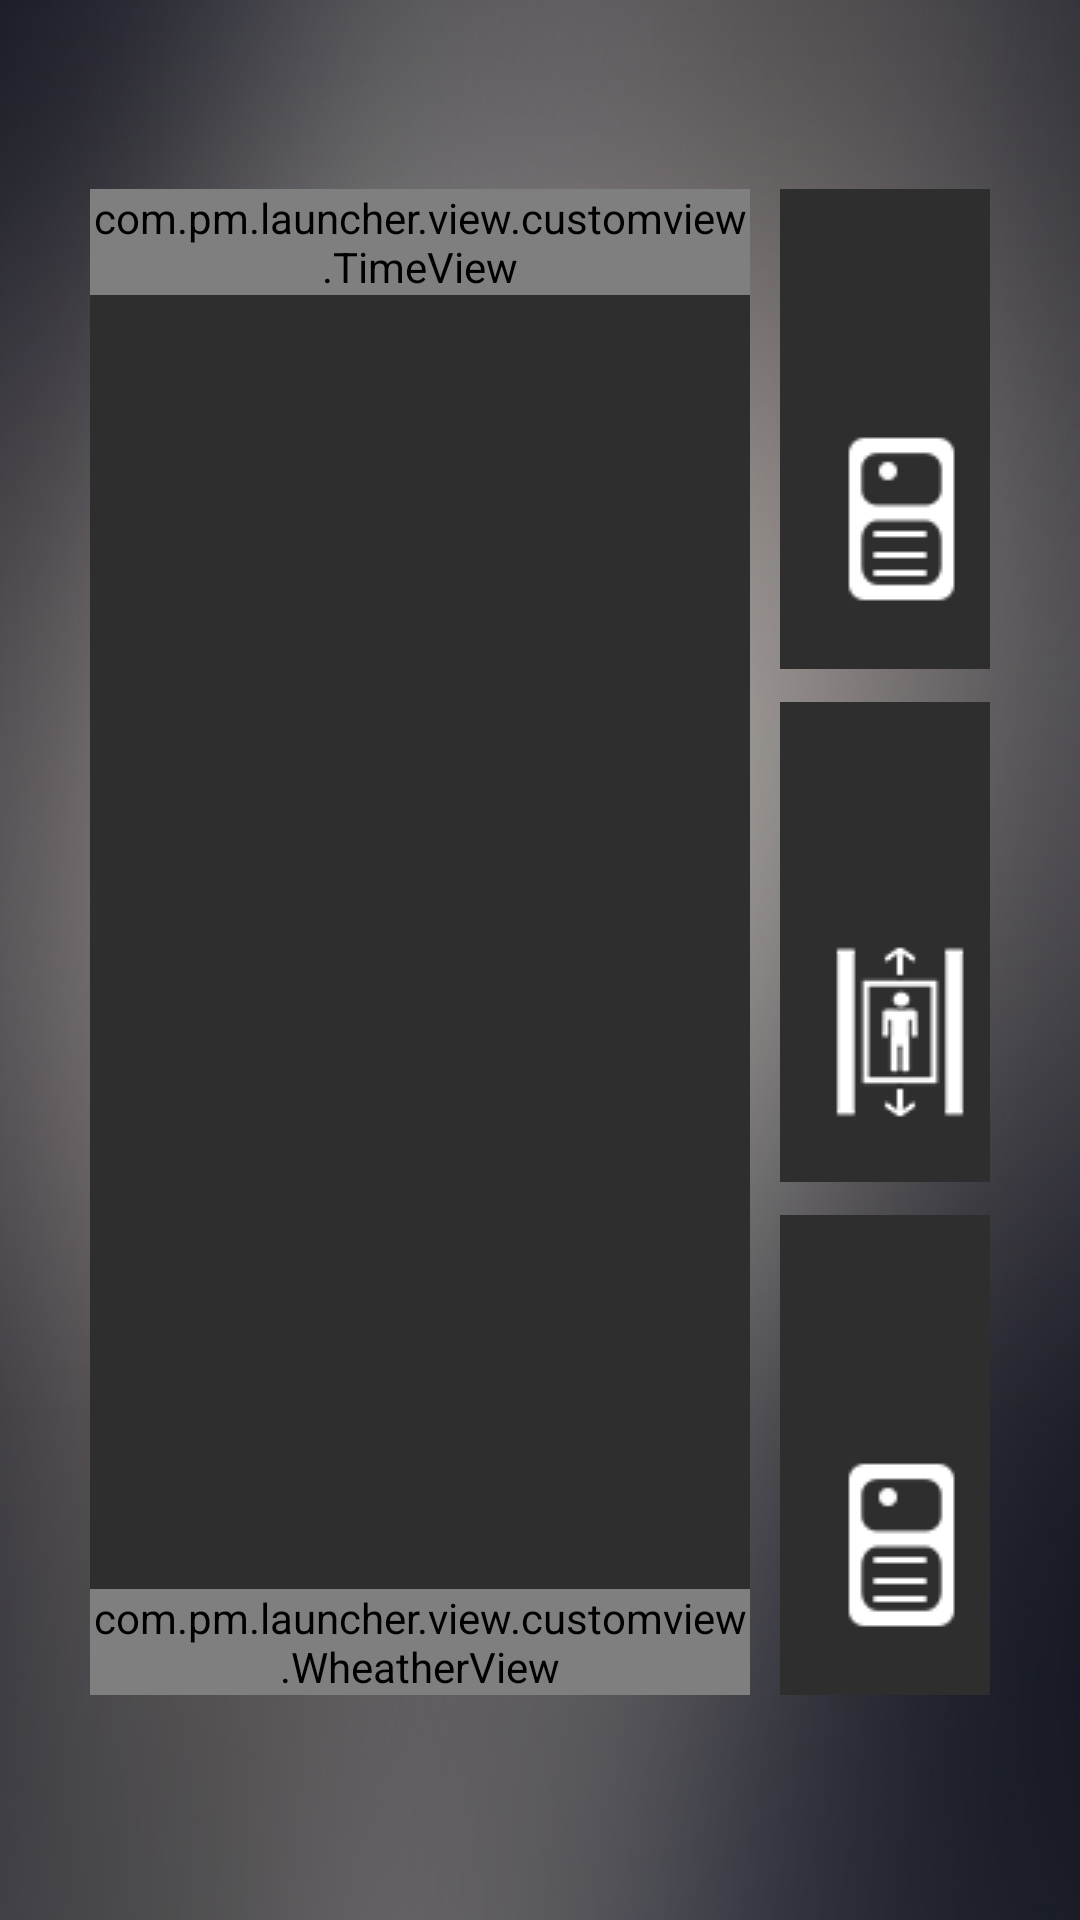

Reconstruct the res/layout file that produces this screen, plus the resources it refers to.
<!-- AndroidManifest.xml: application theme AppTheme -->
<!-- res/layout/fragment_home.xml -->
<?xml version="1.0" encoding="utf-8"?>
<LinearLayout xmlns:android="http://schemas.android.com/apk/res/android"
    xmlns:tools="http://schemas.android.com/tools"
    android:layout_width="match_parent"
    android:layout_height="wrap_content"
    android:background="@drawable/background"
    android:orientation="vertical"
    tools:context="com.pm.launcher.HomeActivity">


    <LinearLayout
        android:layout_width="match_parent"
        android:layout_height="@dimen/main_view_height"
        android:layout_marginLeft="@dimen/main_view_magin"
        android:layout_marginRight="@dimen/main_view_magin"
        android:layout_marginTop="@dimen/main_view_magin_top"
        android:orientation="horizontal">

        <RelativeLayout
            android:layout_width="@dimen/main_view_left_wdith"
            android:layout_height="wrap_content"
            android:background="@color/background"
            android:orientation="vertical">

            <com.pm.launcher.view.customview.TimeView
                android:id="@+id/timeview_home"
                android:layout_width="wrap_content"
                android:layout_height="wrap_content" />

            <com.pm.launcher.view.customview.WheatherView
                android:id="@+id/weatherview_home"
                android:layout_width="wrap_content"
                android:layout_height="wrap_content"
                android:layout_alignParentBottom="true" />

        </RelativeLayout>

        <RelativeLayout
            android:layout_width="@dimen/main_view_center_wdith"
            android:layout_height="@dimen/main_view_height"
            android:layout_marginLeft="@dimen/d_10"
            android:layout_marginRight="@dimen/d_10">

            <RelativeLayout
                android:id="@+id/rl_home_talk"
                android:layout_width="@dimen/main_view_module_width"
                android:layout_height="@dimen/main_view_module_height"
                android:background="@color/background">

                <TextView
                    android:layout_width="wrap_content"
                    android:layout_height="wrap_content"
                    android:layout_alignParentRight="true"
                    android:layout_marginRight="@dimen/d_40"
                    android:layout_marginTop="@dimen/d_40"
                    android:text="@string/talk"
                    android:textColor="@color/white"
                    android:textSize="@dimen/main_view_module_text_size" />

                <ImageView
                    android:layout_width="wrap_content"
                    android:layout_height="wrap_content"
                    android:layout_alignParentBottom="true"
                    android:layout_alignParentLeft="true"
                    android:layout_marginBottom="@dimen/d_20"
                    android:layout_marginLeft="@dimen/d_10"
                    android:src="@drawable/talk" />

            </RelativeLayout>

            <RelativeLayout
                android:id="@+id/rl_home_monitor"
                android:layout_width="@dimen/main_view_module_width"
                android:layout_height="@dimen/main_view_module_height"
                android:layout_alignParentRight="true"
                android:background="@color/background">

                <TextView
                    android:layout_width="wrap_content"
                    android:layout_height="wrap_content"
                    android:layout_alignParentRight="true"
                    android:layout_marginRight="@dimen/d_40"
                    android:layout_marginTop="@dimen/d_40"
                    android:text="@string/monitor"
                    android:textColor="@color/white"
                    android:textSize="@dimen/main_view_module_text_size" />

                <ImageView
                    android:layout_width="wrap_content"
                    android:layout_height="wrap_content"
                    android:layout_alignParentBottom="true"
                    android:layout_alignParentLeft="true"
                    android:layout_marginBottom="@dimen/d_20"
                    android:layout_marginLeft="@dimen/d_10"
                    android:src="@drawable/monitor" />

            </RelativeLayout>

            <RelativeLayout
                android:id="@+id/rl_home_electric_lift_control"
                android:layout_width="@dimen/main_view_module_width"
                android:layout_height="@dimen/main_view_module_height"
                android:layout_centerVertical="true"
                android:background="@color/background">

                <TextView
                    android:layout_width="wrap_content"
                    android:layout_height="wrap_content"
                    android:layout_alignParentRight="true"
                    android:layout_marginRight="@dimen/d_15"
                    android:layout_marginTop="@dimen/d_40"
                    android:text="@string/electric_lift_control"
                    android:textColor="@color/white"
                    android:textSize="@dimen/main_view_module_text_size" />

                <ImageView
                    android:layout_width="wrap_content"
                    android:layout_height="wrap_content"
                    android:layout_alignParentBottom="true"
                    android:layout_alignParentLeft="true"
                    android:layout_marginBottom="@dimen/d_20"
                    android:layout_marginLeft="@dimen/d_10"
                    android:src="@drawable/electric_lift_control" />

            </RelativeLayout>

            <RelativeLayout
                android:id="@+id/rl_home_message"
                android:layout_width="@dimen/main_view_module_width"
                android:layout_height="@dimen/main_view_module_height"
                android:layout_alignParentRight="true"
                android:layout_centerVertical="true"
                android:background="@color/background">

                <TextView
                    android:layout_width="wrap_content"
                    android:layout_height="wrap_content"
                    android:layout_alignParentRight="true"
                    android:layout_marginRight="@dimen/d_15"
                    android:layout_marginTop="@dimen/d_40"
                    android:text="@string/message"
                    android:textColor="@color/white"
                    android:textSize="@dimen/main_view_module_text_size" />

                <ImageView
                    android:layout_width="wrap_content"
                    android:layout_height="wrap_content"
                    android:layout_alignParentBottom="true"
                    android:layout_alignParentLeft="true"
                    android:layout_marginBottom="@dimen/d_20"
                    android:layout_marginLeft="@dimen/d_10"
                    android:src="@drawable/home_message" />

            </RelativeLayout>

            <RelativeLayout
                android:id="@+id/rl_home_apps"
                android:layout_width="@dimen/main_view_module_width"
                android:layout_height="@dimen/main_view_module_height"
                android:layout_alignParentBottom="true"
                android:background="@color/background">

                <TextView
                    android:layout_width="wrap_content"
                    android:layout_height="wrap_content"
                    android:layout_alignParentRight="true"
                    android:layout_marginRight="@dimen/d_40"
                    android:layout_marginTop="@dimen/d_40"
                    android:text="@string/apps"
                    android:textColor="@color/white"
                    android:textSize="@dimen/main_view_module_text_size" />

                <ImageView
                    android:layout_width="wrap_content"
                    android:layout_height="wrap_content"
                    android:layout_alignParentBottom="true"
                    android:layout_alignParentLeft="true"
                    android:layout_marginBottom="@dimen/d_20"
                    android:layout_marginLeft="@dimen/d_10"
                    android:src="@drawable/talk" />

            </RelativeLayout>

            <RelativeLayout
                android:id="@+id/rl_home_setting"
                android:layout_width="@dimen/main_view_module_width"
                android:layout_height="@dimen/main_view_module_height"
                android:layout_alignParentBottom="true"
                android:layout_alignParentRight="true"
                android:background="@color/background">

                <TextView
                    android:layout_width="wrap_content"
                    android:layout_height="wrap_content"
                    android:layout_alignParentRight="true"
                    android:layout_marginRight="@dimen/d_15"
                    android:layout_marginTop="@dimen/d_40"
                    android:text="@string/setting"
                    android:textColor="@color/white"
                    android:textSize="@dimen/main_view_module_text_size" />

                <ImageView
                    android:layout_width="wrap_content"
                    android:layout_height="wrap_content"
                    android:layout_alignParentBottom="true"
                    android:layout_alignParentLeft="true"
                    android:layout_marginBottom="@dimen/d_20"
                    android:layout_marginLeft="@dimen/d_10"
                    android:src="@drawable/setting" />

            </RelativeLayout>
        </RelativeLayout>

        <LinearLayout
            android:layout_width="@dimen/main_view_ad_wdith"
            android:layout_height="@dimen/main_view_height">

            <android.support.v4.view.ViewPager
                android:id="@+id/vp_home_ad"
                android:layout_width="match_parent"
                android:layout_height="match_parent">

            </android.support.v4.view.ViewPager>

        </LinearLayout>

    </LinearLayout>


</LinearLayout>
<!-- resources referenced by this layout -->
<resources>
  <color name="background">#2e2e2e</color>
  <color name="white">#ffffff</color>
  <dimen name="d_10">10dp</dimen>
  <dimen name="d_15">15dp</dimen>
  <dimen name="d_20">20dp</dimen>
  <dimen name="d_40">40dp</dimen>
  <dimen name="main_view_ad_wdith">362dp</dimen>
  <dimen name="main_view_center_wdith">362dp</dimen>
  <dimen name="main_view_height">502dp</dimen>
  <dimen name="main_view_left_wdith">220dp</dimen>
  <dimen name="main_view_magin">30dp</dimen>
  <dimen name="main_view_magin_top">63dp</dimen>
  <dimen name="main_view_module_height">160dp</dimen>
  <dimen name="main_view_module_text_size">22dp</dimen>
  <dimen name="main_view_module_width">176dp</dimen>
  <!-- drawable background: png bitmap (drawable-mdpi, 359020 bytes) -->
  <!-- drawable electric_lift_control: png bitmap (drawable-mdpi, 1866 bytes) -->
  <!-- drawable home_message: png bitmap (drawable-mdpi, 1891 bytes) -->
  <!-- drawable monitor: png bitmap (drawable-mdpi, 2160 bytes) -->
  <!-- drawable setting: png bitmap (drawable-mdpi, 1993 bytes) -->
  <!-- drawable talk: png bitmap (drawable-mdpi, 1687 bytes) -->
  <string name="apps">应用</string>
  <string name="electric_lift_control">电梯控制</string>
  <string name="message">信息资讯</string>
  <string name="monitor">监视</string>
  <string name="setting">系统设置</string>
  <string name="talk">对讲</string>
  <style name="AppTheme" parent="@android:style/Theme.Black.NoTitleBar.Fullscreen">
          
          <item name="colorPrimary">@color/colorPrimary</item>
          <item name="colorPrimaryDark">@color/colorPrimaryDark</item>
          <item name="colorAccent">@color/colorAccent</item>
      </style>
  <color name="colorPrimary">#3F51B5</color>
  <color name="colorPrimaryDark">#303F9F</color>
  <color name="colorAccent">#FF4081</color>
</resources>
